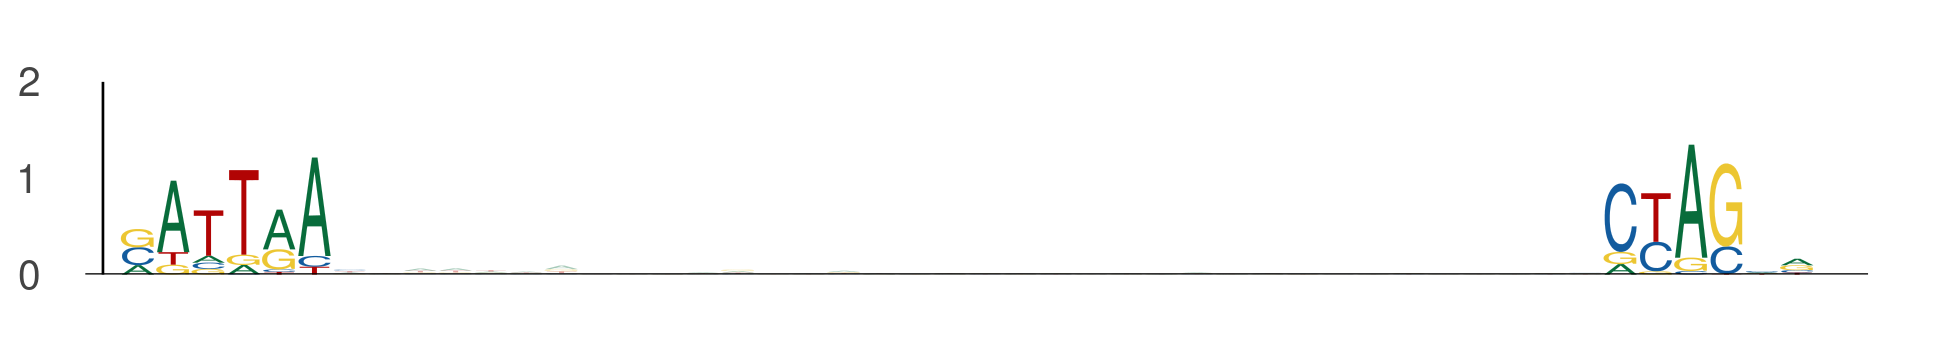

Values plotted in this chart, from the file beside it:
seq_index, start_position, end_position, is_reversed_complement
3219, 84, 90, 0
3219, 126, 132, 0
1265, 84, 90, 0
1265, 126, 132, 0
4737, 18, 24, 0
4737, 60, 66, 0
365, 49, 55, 0
365, 91, 97, 0
5034, 77, 83, 0
5034, 119, 125, 0
4168, 112, 118, 0
4168, 154, 160, 0
5454, 20, 26, 0
5454, 62, 68, 0
4816, 4, 10, 0
4816, 46, 52, 0
2040, 68, 74, 0
2040, 110, 116, 0
324, 65, 71, 0
324, 107, 113, 0
1220, 68, 74, 0
1220, 110, 116, 0
1844, 84, 90, 0
1844, 126, 132, 0
2712, 84, 90, 0
2712, 126, 132, 0
586, 51, 57, 0
586, 93, 99, 0
117, 58, 64, 0
117, 100, 106, 0
5348, 71, 77, 0
5348, 113, 119, 0
2139, 72, 78, 0
2139, 114, 120, 0
2862, 54, 60, 0
2862, 96, 102, 0
4922, 19, 25, 0
4922, 61, 67, 0
4124, 21, 27, 0
4124, 63, 69, 0
2074, 77, 83, 0
2074, 119, 125, 0
2259, 84, 90, 0
2259, 126, 132, 0
4648, 84, 90, 0
4648, 126, 132, 0
4725, 68, 74, 0
4725, 110, 116, 0
5094, 68, 74, 0
5094, 110, 116, 0
4756, 65, 71, 0
4756, 107, 113, 0
366, 9, 15, 0
366, 51, 57, 0
3358, 68, 74, 0
3358, 110, 116, 0
3446, 105, 111, 0
3446, 147, 153, 0
4188, 84, 90, 0
4188, 126, 132, 0
... 1,278 more rows
